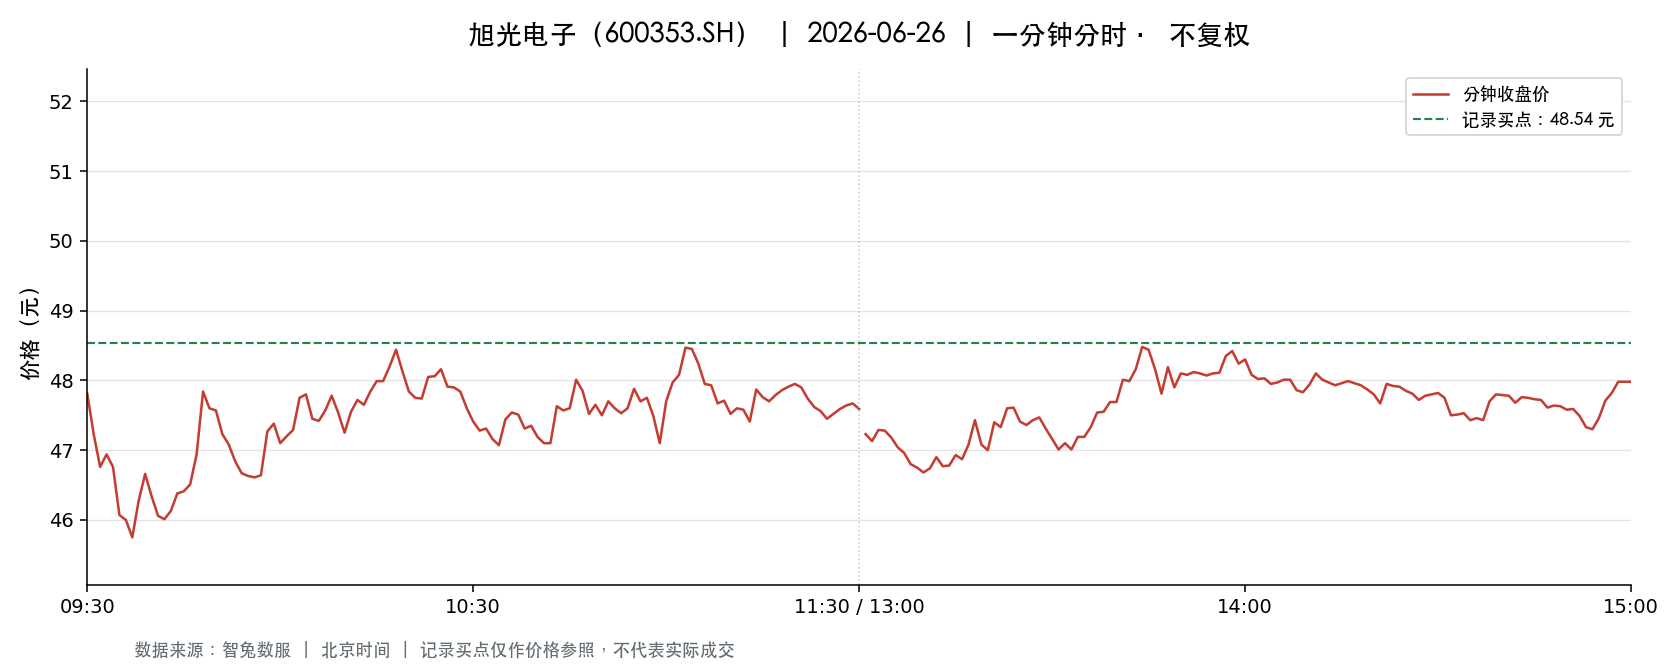

Data behind this chart, as committed beside it:
t, o, h, l, c, v, a, pc, sf
2026-06-26 09:30:00, 47.81, 47.81, 47.81, 47.81, 9727, 46504787, 48.75, 0.0
2026-06-26 09:31:00, 47.78, 48.0, 47.0, 47.23, 18008, 85612914, 47.81, 0.0
2026-06-26 09:32:00, 46.96, 47.1, 46.5, 46.76, 21958, 102859144, 47.23, 0.0
2026-06-26 09:33:00, 46.81, 47.2, 46.81, 46.94, 11345, 53334408, 46.76, 0.0
2026-06-26 09:34:00, 46.84, 47.01, 46.76, 46.76, 7729, 36256194, 46.94, 0.0
2026-06-26 09:35:00, 46.76, 46.76, 46.01, 46.07, 12891, 59879772, 46.76, 0.0
2026-06-26 09:36:00, 46.0, 46.0, 45.66, 46.0, 20292, 93042484, 46.07, 0.0
2026-06-26 09:37:00, 46.0, 46.0, 45.58, 45.75, 16044, 73468496, 46.0, 0.0
2026-06-26 09:38:00, 45.75, 46.29, 45.74, 46.28, 9909, 45588572, 45.75, 0.0
2026-06-26 09:39:00, 46.28, 46.66, 46.27, 46.66, 7712, 35764135, 46.28, 0.0
2026-06-26 09:40:00, 46.66, 46.7, 46.34, 46.34, 7769, 36142543, 46.66, 0.0
2026-06-26 09:41:00, 46.34, 46.46, 46.06, 46.06, 5643, 26109217, 46.34, 0.0
2026-06-26 09:42:00, 46.03, 46.2, 46.01, 46.01, 6393, 29461998, 46.06, 0.0
2026-06-26 09:43:00, 45.99, 46.13, 45.95, 46.13, 6689, 30769075, 46.01, 0.0
2026-06-26 09:44:00, 46.18, 46.49, 46.15, 46.38, 4747, 21960812, 46.13, 0.0
2026-06-26 09:45:00, 46.44, 46.44, 46.33, 46.41, 3945, 18305749, 46.38, 0.0
2026-06-26 09:46:00, 46.38, 46.51, 46.27, 46.51, 6036, 28003819, 46.41, 0.0
2026-06-26 09:47:00, 46.55, 46.94, 46.49, 46.94, 4456, 20808416, 46.51, 0.0
2026-06-26 09:48:00, 47.0, 47.84, 47.0, 47.84, 9408, 44699038, 46.94, 0.0
2026-06-26 09:49:00, 47.8, 47.8, 47.5, 47.6, 7511, 35772810, 47.84, 0.0
2026-06-26 09:50:00, 47.52, 47.63, 47.51, 47.57, 4565, 21713524, 47.6, 0.0
2026-06-26 09:51:00, 47.57, 47.57, 47.12, 47.23, 3220, 15272332, 47.57, 0.0
2026-06-26 09:52:00, 47.33, 47.51, 47.08, 47.08, 2937, 13909234, 47.23, 0.0
2026-06-26 09:53:00, 47.01, 47.01, 46.84, 46.84, 3859, 18121731, 47.08, 0.0
2026-06-26 09:54:00, 46.8, 46.9, 46.67, 46.67, 2681, 12539208, 46.84, 0.0
2026-06-26 09:55:00, 46.67, 46.67, 46.59, 46.63, 3161, 14736814, 46.67, 0.0
2026-06-26 09:56:00, 46.61, 46.72, 46.55, 46.61, 4520, 21064649, 46.63, 0.0
2026-06-26 09:57:00, 46.68, 47.0, 46.59, 46.64, 3235, 15109413, 46.61, 0.0
2026-06-26 09:58:00, 47.0, 47.27, 46.9, 47.27, 1739, 8184058, 46.64, 0.0
2026-06-26 09:59:00, 47.27, 47.38, 47.27, 47.38, 2233, 10562733, 47.27, 0.0
2026-06-26 10:00:00, 47.33, 47.42, 47.1, 47.1, 2709, 12817149, 47.38, 0.0
2026-06-26 10:01:00, 47.09, 47.2, 47.04, 47.2, 2666, 12567021, 47.1, 0.0
2026-06-26 10:02:00, 47.2, 47.29, 47.18, 47.29, 1766, 8335379, 47.2, 0.0
2026-06-26 10:03:00, 47.3, 47.75, 47.29, 47.75, 2328, 11056726, 47.29, 0.0
2026-06-26 10:04:00, 47.76, 47.87, 47.76, 47.8, 5239, 25047234, 47.75, 0.0
2026-06-26 10:05:00, 47.79, 47.79, 47.45, 47.45, 3186, 15190032, 47.8, 0.0
2026-06-26 10:06:00, 47.44, 47.46, 47.31, 47.42, 1410, 6680110, 47.45, 0.0
2026-06-26 10:07:00, 47.46, 47.59, 47.4, 47.57, 1634, 7762286, 47.42, 0.0
2026-06-26 10:08:00, 47.57, 47.79, 47.57, 47.78, 2169, 10346925, 47.57, 0.0
2026-06-26 10:09:00, 47.77, 47.77, 47.54, 47.54, 1962, 9350482, 47.78, 0.0
2026-06-26 10:10:00, 47.56, 47.57, 47.25, 47.25, 2391, 11355956, 47.54, 0.0
2026-06-26 10:11:00, 47.18, 47.55, 47.15, 47.55, 1490, 7056519, 47.25, 0.0
2026-06-26 10:12:00, 47.54, 47.72, 47.36, 47.72, 3563, 16937221, 47.55, 0.0
2026-06-26 10:13:00, 47.76, 47.76, 47.64, 47.65, 3140, 14981980, 47.72, 0.0
2026-06-26 10:14:00, 47.64, 47.84, 47.59, 47.84, 2099, 10013035, 47.65, 0.0
2026-06-26 10:15:00, 47.84, 48.0, 47.84, 47.99, 4012, 19238358, 47.84, 0.0
2026-06-26 10:16:00, 47.97, 47.99, 47.88, 47.99, 2192, 10509706, 47.99, 0.0
2026-06-26 10:17:00, 48.0, 48.2, 47.98, 48.2, 3010, 14459159, 47.99, 0.0
2026-06-26 10:18:00, 48.22, 48.63, 48.22, 48.44, 6585, 31927713, 48.2, 0.0
2026-06-26 10:19:00, 48.4, 48.48, 48.13, 48.13, 5458, 26376574, 48.44, 0.0
2026-06-26 10:20:00, 48.03, 48.15, 47.84, 47.84, 2874, 13804173, 48.13, 0.0
2026-06-26 10:21:00, 47.83, 47.91, 47.75, 47.75, 2328, 11139926, 47.84, 0.0
2026-06-26 10:22:00, 47.7, 47.98, 47.7, 47.74, 3187, 15234078, 47.75, 0.0
2026-06-26 10:23:00, 47.86, 48.19, 47.76, 48.05, 2353, 11310406, 47.74, 0.0
2026-06-26 10:24:00, 48.0, 48.2, 47.98, 48.06, 2522, 12126940, 48.05, 0.0
2026-06-26 10:25:00, 48.05, 48.19, 48.05, 48.16, 2274, 10944101, 48.06, 0.0
2026-06-26 10:26:00, 48.14, 48.14, 47.91, 47.91, 2051, 9854194, 48.16, 0.0
2026-06-26 10:27:00, 47.9, 47.96, 47.8, 47.9, 1016, 4864214, 47.91, 0.0
2026-06-26 10:28:00, 47.86, 47.88, 47.8, 47.84, 1391, 6655770, 47.9, 0.0
2026-06-26 10:29:00, 47.76, 47.76, 47.6, 47.6, 1344, 6412303, 47.84, 0.0
... 181 more rows
